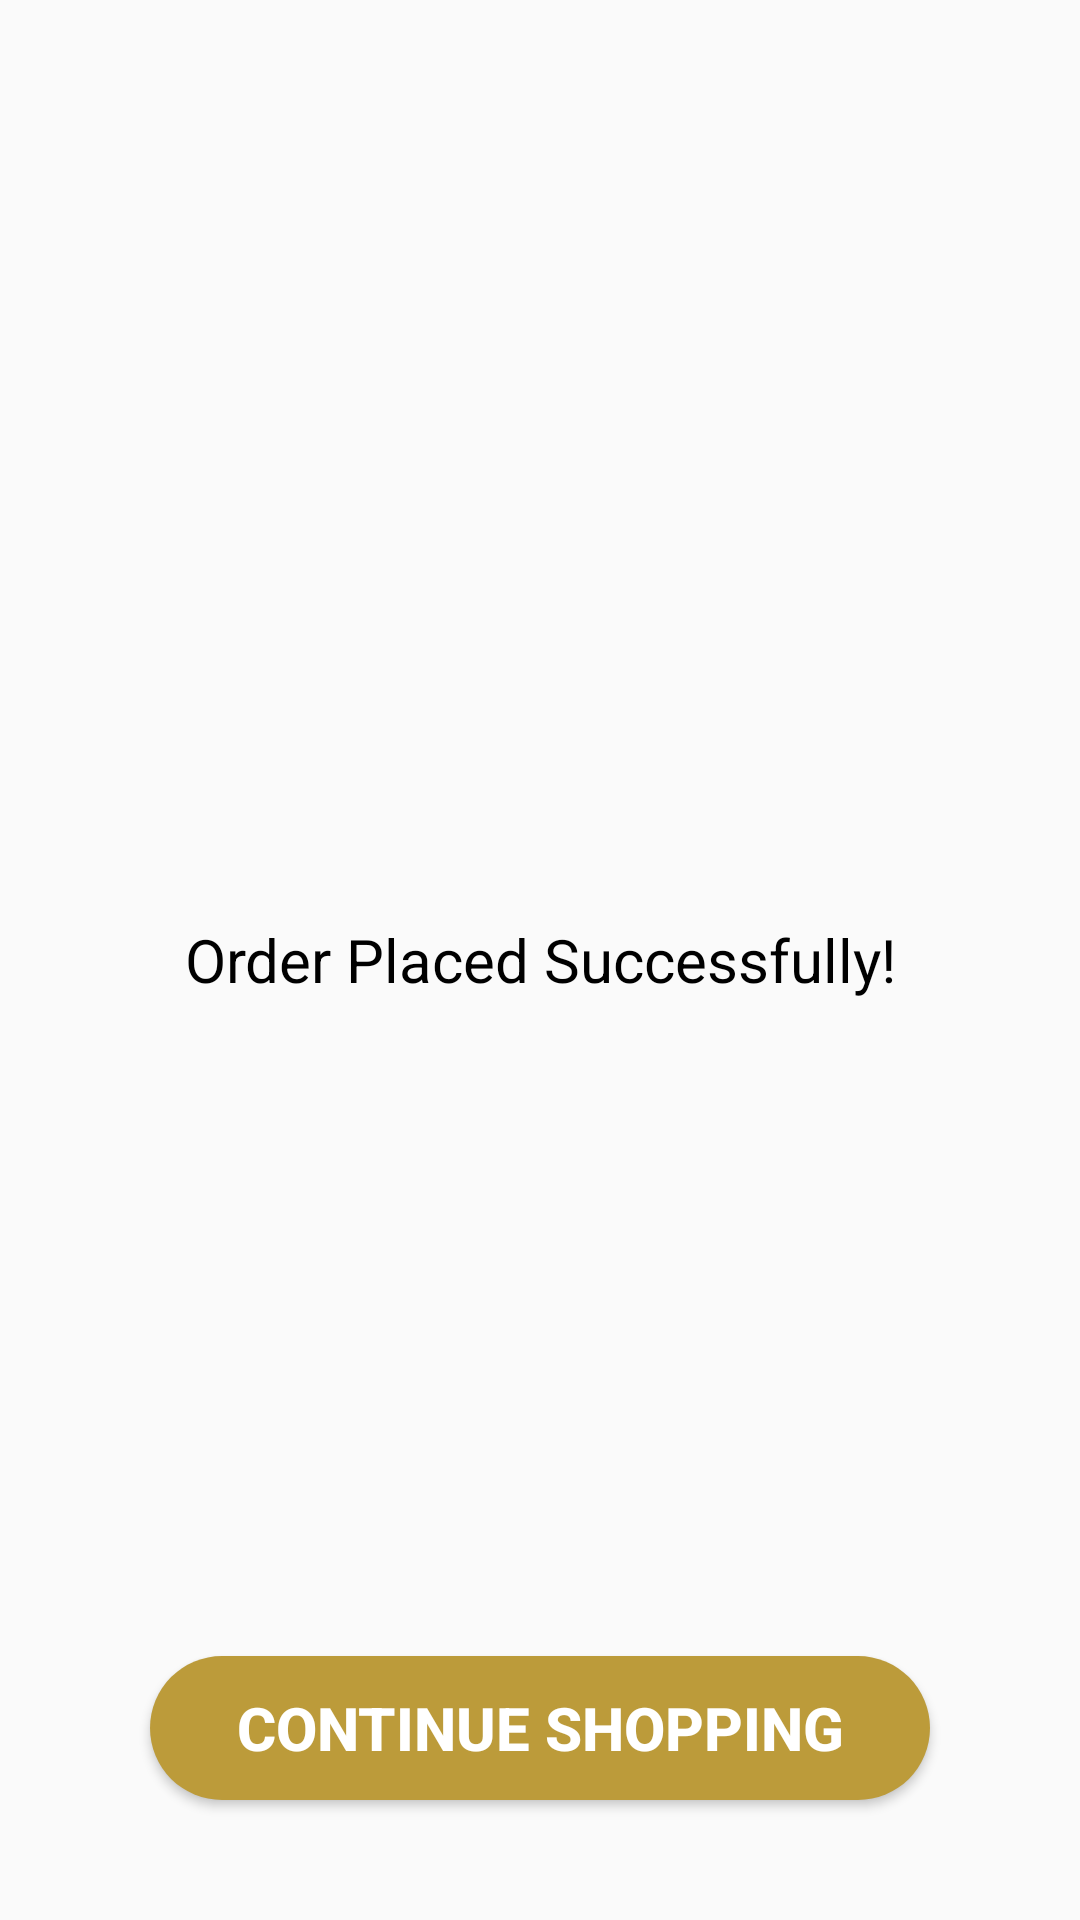

Reconstruct the res/layout file that produces this screen, plus the resources it refers to.
<!-- AndroidManifest.xml: application theme AppTheme -->
<!-- res/layout/activity_order_confirmation.xml -->
<RelativeLayout xmlns:android="http://schemas.android.com/apk/res/android"
    android:layout_width="match_parent"
    android:layout_height="match_parent">


    <TextView
        style="@style/textSubStyle2"
        android:layout_width="match_parent"
        android:layout_height="wrap_content"
        android:layout_margin="20dp"
        android:layout_centerInParent="true"
        android:textAlignment="center"
        android:text="Order Placed Successfully!"
        />

    <Button
        android:id="@+id/button_continue_shopping_OCA"
        style="@style/buttonStyle2"
        android:layout_width="match_parent"
        android:layout_alignParentBottom="true"
        android:layout_centerHorizontal="true"
        android:layout_marginLeft="50dp"
        android:layout_marginTop="20dp"
        android:layout_marginRight="50dp"
        android:layout_marginBottom="40dp"
        android:background="@drawable/button_background"
        android:text="Continue Shopping"
        android:textSize="20dp" />

</RelativeLayout>
<!-- resources referenced by this layout -->
<resources>
  <!-- drawable button_background (drawable) -->
  <?xml version="1.0" encoding="utf-8"?>
  <shape xmlns:android="http://schemas.android.com/apk/res/android" android:shape="rectangle">
  
      <corners android:radius="60dp"/>
  <gradient
      android:startColor="@color/colorButton"
      android:centerColor="@color/colorButton"
      android:endColor="@color/colorButton" />
  
  </shape>
  <style name="buttonStyle2">
          <item name="android:textSize">20dp</item>
          <item name="android:padding">10dp</item>
          <item name="background">@drawable/button_background</item>
          <item name="android:layout_width">wrap_content</item>
          <item name="android:layout_height">wrap_content</item>
          <item name="android:textStyle">bold</item>
          <item name="android:drawablePadding">10dp</item>
          <item name="android:textColor">@color/tbButton</item>
      </style>
  <style name="textSubStyle2">
          <item name="android:layout_width">wrap_content</item>
          <item name="android:layout_height">wrap_content</item>
          <item name="android:padding">5dp</item>
          <item name="android:textColor">@color/tbText</item>
          <item name="android:textColorHint">@color/tbHint</item>
          <item name="android:textSize">20dp</item>
          <item name="android:textStyle">normal</item>
          <item name="android:drawablePadding">10dp</item>
          <item name="android:layout_alignParentLeft">true</item>
          <item name="android:layout_margin">5dp</item>
      </style>
  <style name="AppTheme" parent="Theme.AppCompat.Light.NoActionBar">
          
          <item name="colorPrimary">@color/colorPrimary</item>
          <item name="colorPrimaryDark">@color/colorPrimaryDark</item>
          <item name="colorAccent">@color/colorAccent</item>
  
      </style>
  <color name="colorButton">#BC9B3A</color>
  <color name="tbButton">#FFF</color>
  <color name="tbText">#000000</color>
  <color name="tbHint">#565557</color>
  <color name="colorPrimary">#BC9B3A</color>
  <color name="colorPrimaryDark">#FFC107</color>
  <color name="colorAccent">#3464E8</color>
</resources>
